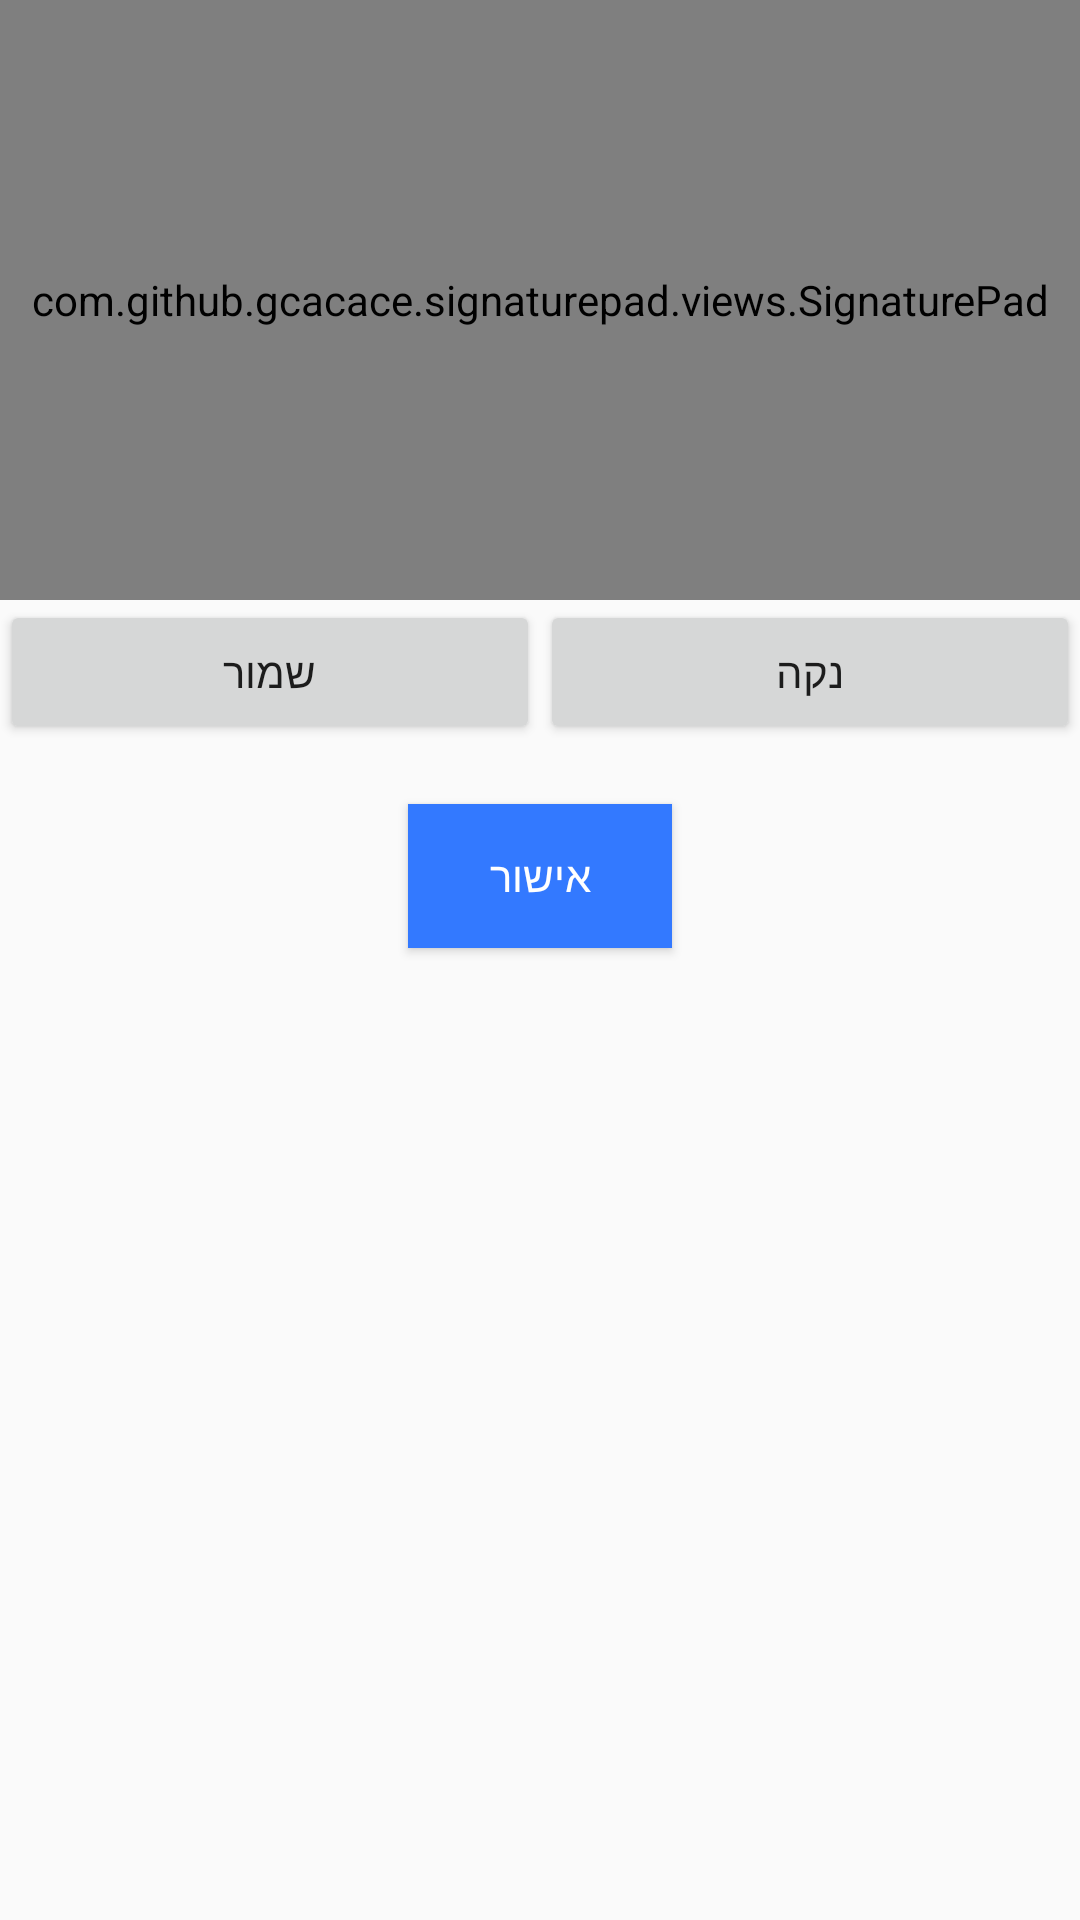

Android layout source for this screen:
<!-- AndroidManifest.xml: application theme AppTheme -->
<!-- res/layout/activity_manager_sign.xml -->
<?xml version="1.0" encoding="utf-8"?>
<LinearLayout xmlns:android="http://schemas.android.com/apk/res/android"
    xmlns:app="http://schemas.android.com/apk/res-auto"
    xmlns:tools="http://schemas.android.com/tools"
    android:layout_width="match_parent"
    android:layout_height="match_parent"
    android:orientation="vertical"
    tools:context=".activitys.ManagerSign">

    <com.github.gcacace.signaturepad.views.SignaturePad
        android:layout_width="match_parent"
        android:layout_height="200dp"
        android:id="@+id/signaturePad"/>
    <LinearLayout
        android:layout_width="match_parent"
        android:layout_height="wrap_content"
        android:orientation="horizontal">
        <Button
            android:layout_width="match_parent"
            android:layout_height="wrap_content"
            android:id="@+id/saveButton"
            android:text="שמור"
            android:layout_weight="1"/>

        <Button
            android:layout_width="match_parent"
            android:layout_height="wrap_content"
            android:id="@+id/clearButton"
            android:text="נקה"
            android:layout_weight="1"/>
    </LinearLayout>

    <ProgressBar
        android:id="@+id/progressBar5"
        android:layout_width="wrap_content"
        android:layout_height="wrap_content"
        android:layout_gravity="center"
        android:visibility="gone"></ProgressBar>

    <Button
        android:id="@+id/save"
        android:layout_width="wrap_content"
        android:layout_height="wrap_content"
        android:layout_gravity="center"
        android:layout_marginTop="20dp"
        android:background="#3379FF"
        android:textColor="@android:color/white"
        android:text="אישור">

    </Button>




</LinearLayout>
<!-- resources referenced by this layout -->
<resources>
  <style name="AppTheme" parent="Theme.AppCompat.Light.DarkActionBar">
          
          <item name="colorPrimary">@color/colorPrimary</item>
          <item name="colorPrimaryDark">@color/colorPrimaryDark</item>
          <item name="colorAccent">@color/colorAccent</item>
      </style>
  <!-- not gathered from this repository: default colours our renderer supplied (Android Studio template values) -->
  <color name="colorPrimary">#FF6200EE</color>
  <color name="colorPrimaryDark">#FF3700B3</color>
  <color name="colorAccent">#FF03DAC5</color>
</resources>
